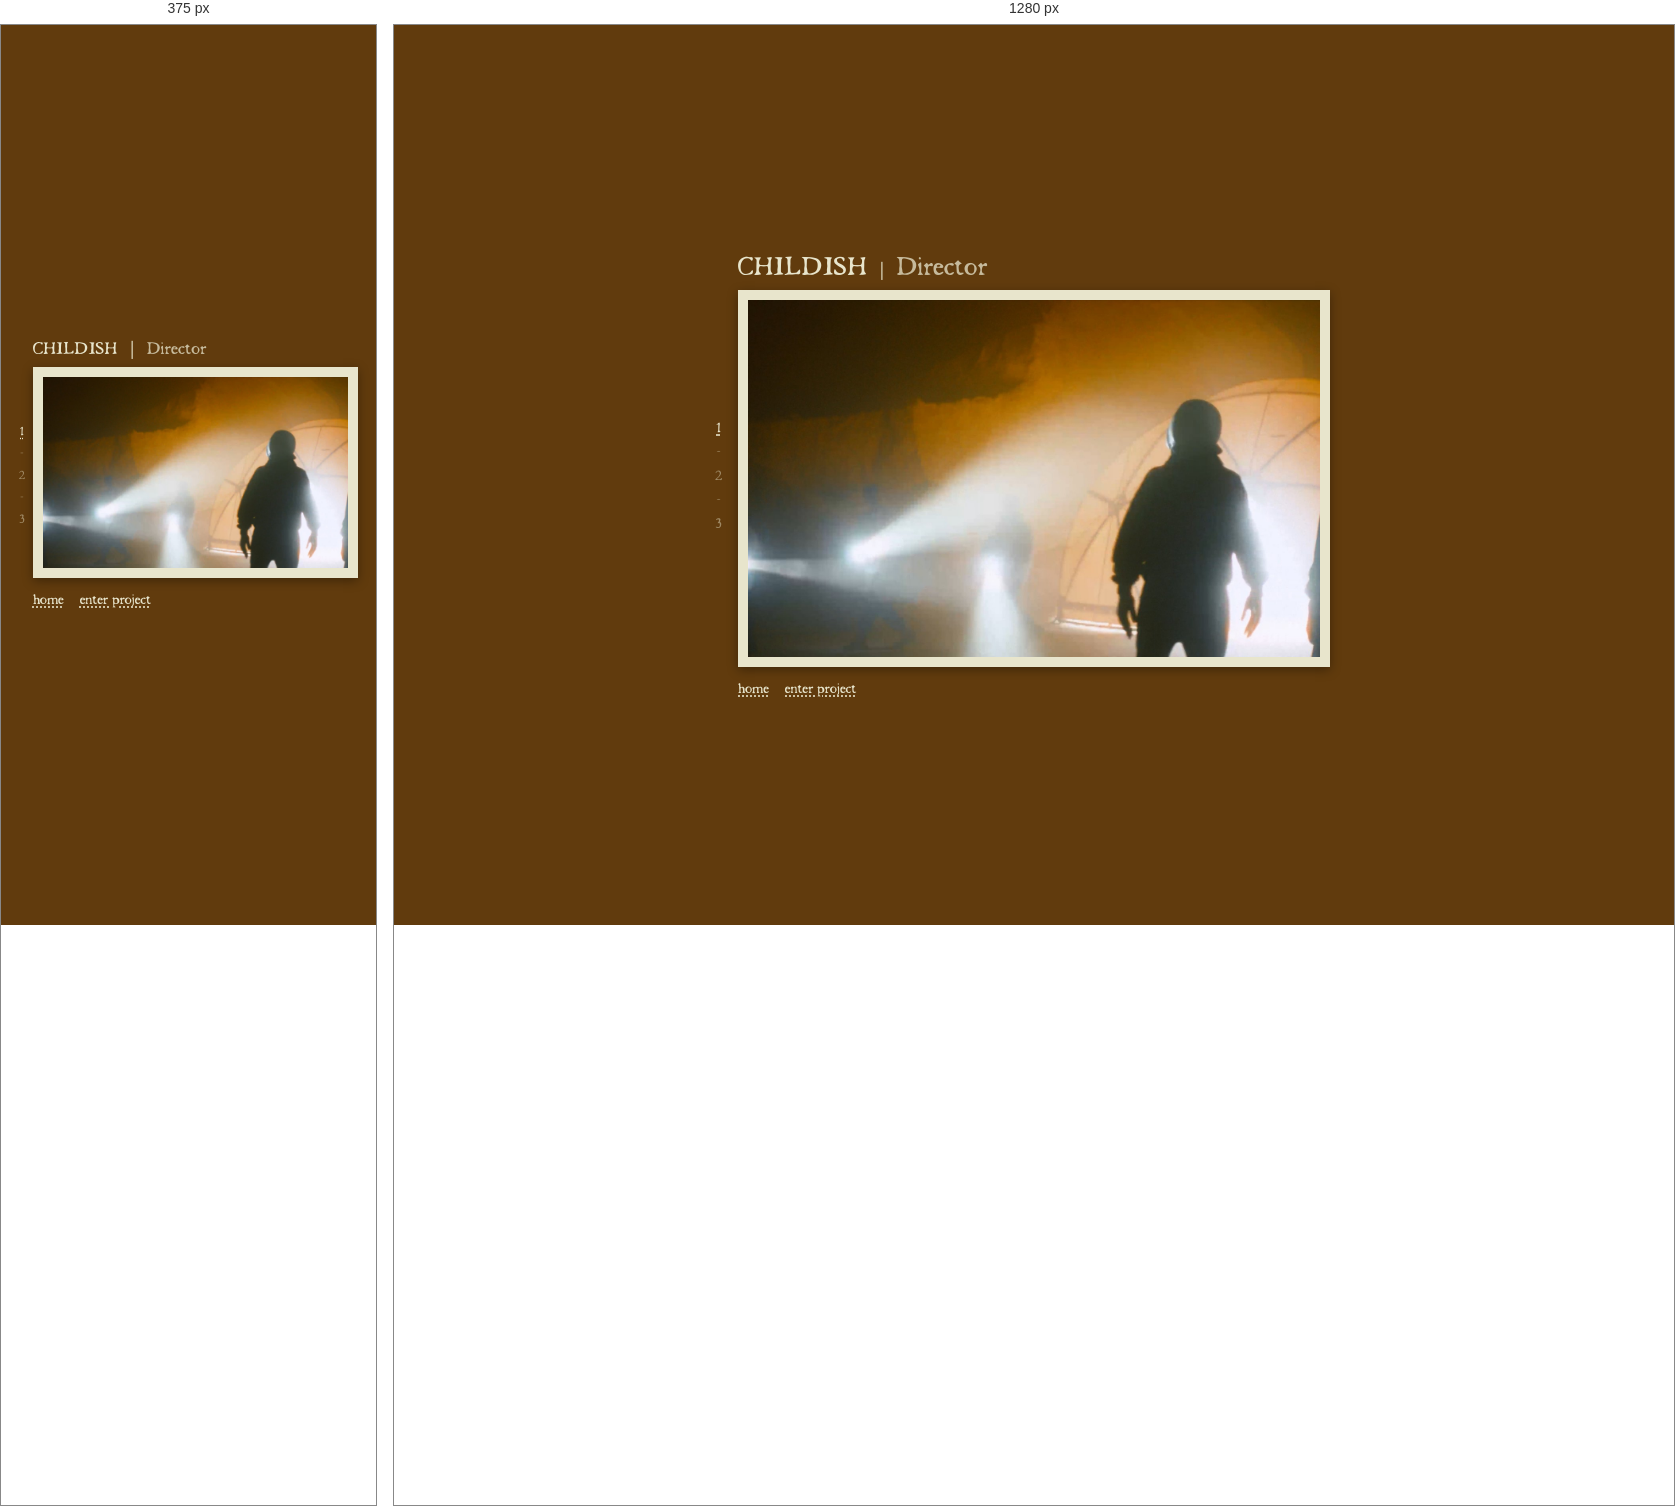
Rendered at 375 px and 1280 px, left to right.

<!-- file: commercial.html -->
<!DOCTYPE html>
<html lang="en">
<head>
<meta charset="UTF-8">
<meta name="viewport" content="width=device-width, initial-scale=1.0">
<title>COMMERCIAL</title>
<link rel="stylesheet" href="css/style.css">
</head>
<body style="--bg: #613b0d; --fg: #e8e5cc; --frame: #e8e5cc;">

<div class="flash-overlay" id="flashOverlay"></div>
<script>
(function () {
  var el = document.getElementById('flashOverlay');
  function applyFlash() {
    el.classList.remove('is-flashing-full', 'is-flashing-in', 'is-flashing-out');
    void el.offsetWidth; // restart the animation
    if (sessionStorage.getItem('flashPending')) {
      sessionStorage.removeItem('flashPending');
      el.classList.add('is-flashing-out');
    } else {
      el.classList.add('is-flashing-full');
    }
  }
  applyFlash();
  // bfcache restore (browser back/forward) doesn't re-run this script — without
  // this, a flash frozen mid-animation when you navigated away stays stuck
  // frozen on that frame when you come back
  window.addEventListener('pageshow', function (e) {
    if (e.persisted) applyFlash();
  });
})();
</script>

<div class="page">
  <div class="solo-row">
    <div class="tabs">
      <button type="button" class="active" data-title="CHILDISH" data-role="Director" data-image="assets/images/childish/Main_01_04_00_04-2.jpg" data-href="childish.html" data-color="#613b0d" data-fg="#e8e5cc">1</button>
      <span class="tab-dash">-</span>
      <button type="button" data-title="CHASE &amp; STATUS" data-role="Producer" data-image="assets/images/commercial-2.jpg" data-href="chaseandstatus.html" data-color="#232a33" data-fg="#e8e5cc">2</button>
      <span class="tab-dash">-</span>
      <button type="button" data-title="AIM" data-role="Skating Camera Operator" data-image="assets/images/commercial-03/thumb-1-2.jpg" data-href="commercial-03.html" data-color="#3a424c" data-fg="#e8e5cc">3</button>
    </div>

    <div class="solo-main">
      <div class="solo-header">
        <h1 class="project-title">CHILDISH</h1>
        <span class="solo-header-div">│</span>
        <p class="project-role">Director</p>
      </div>

      <div class="frame">
        <div class="frame-img is-clickable" style="background-image: url('assets/images/childish/Main_01_04_00_04-2.jpg'); background-size: cover;"></div>
      </div>

      <p class="tagline"><a href="index.html">home</a> <a href="#" class="enter-link">enter project</a></p>
    </div>
  </div>
</div>

<script src="js/script.js"></script>
</body>
</html>


/* @media block from style.css */
@media (max-width: 700px) {
  .page {
    padding: 18px;
  }

  .project-page {
    height: auto;
    align-items: flex-start;
    padding: 14px 10px;
  }

  .polybar-card {
    max-width: 100%;
    display: flex;
    flex-direction: column;
  }

  /* title/role + nav read as a header on mobile, so they sit above the
     photos — reordered visually rather than in the markup, since the
     grid still needs to come first in source for the desktop layout */
  .polybar {
    order: -1;
    height: auto;
    flex-direction: column;
    align-items: flex-start;
    gap: 8px;
    padding: 0 4px 14px;
  }

  .polybar-left {
    font-size: 15.6px;
  }

  .polybar-right {
    font-size: 13.6px;
    flex-wrap: wrap;
  }

  /* one photo per row, full width — a scrollable feed instead of a grid */
  .rice-grid {
    grid-template-columns: 1fr;
    gap: 6px;
    padding: 4px;
  }

  .modal-overlay {
    padding: 10px;
  }

  .modal-box {
    padding: 12px;
  }

  .modal-box.is-large {
    max-width: 100%;
  }

  /* desktop floats the tabs in the side margin, which there's no room for
     on a phone — instead put solo-row into an actual row so the tabs sit
     as a real column to the image's left, same position, no overlap */
  .solo-row {
    display: flex;
    flex-direction: row;
    align-items: center;
    gap: 8px;
  }

  .solo-main {
    flex: 1;
    min-width: 0;
  }

  .tabs {
    position: static;
    flex-direction: column;
    transform: none;
    margin: 0;
    flex-shrink: 0;
    font-size: 13.6px;
  }
}